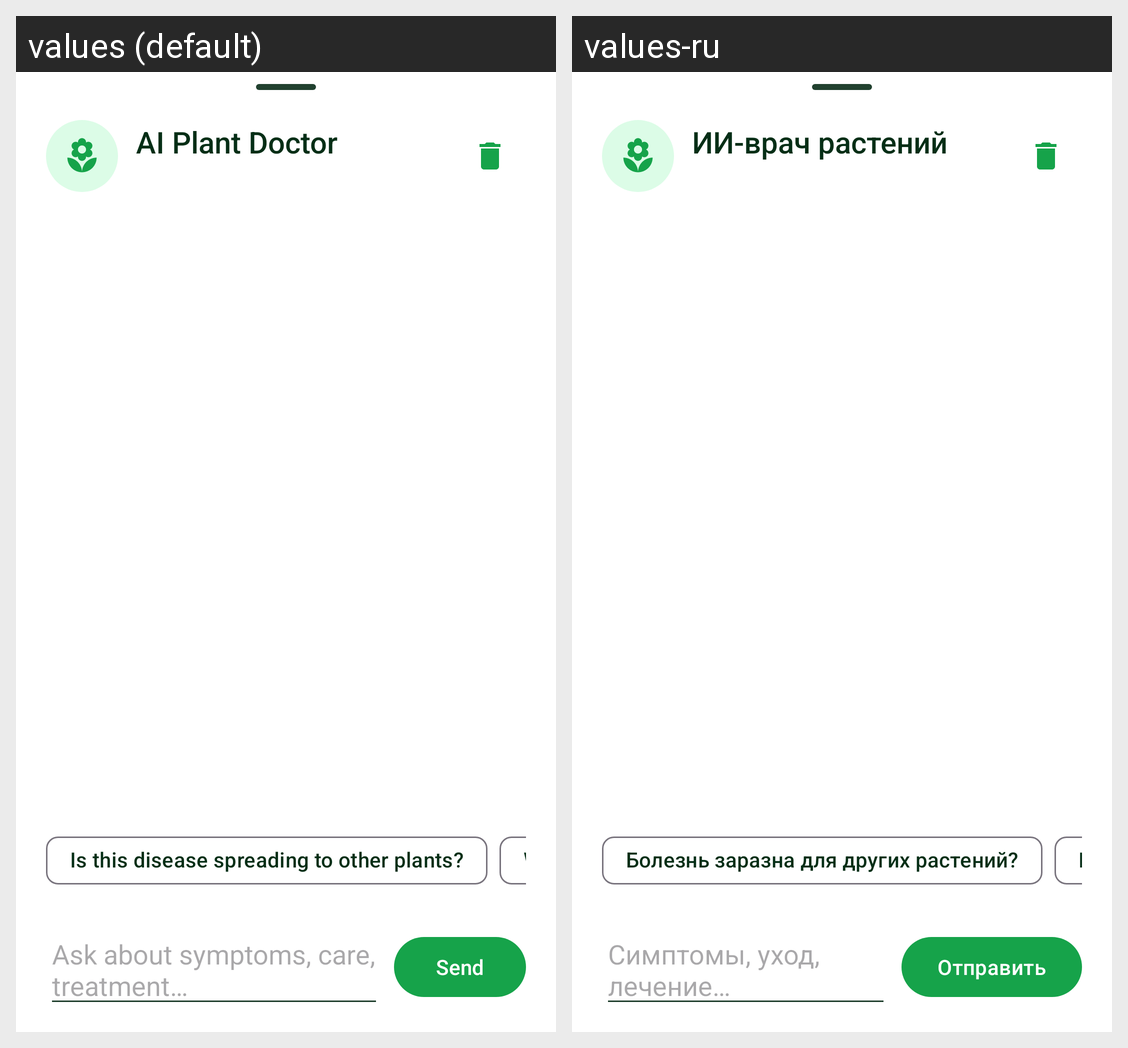

Here is an Android app screen in its default locale and in the app's own translations. Write out the translated-string differences for the strings that appear on this screen.
Android screen res/layout/sheet_doctor_chat.xml rendered under 2 locales, left to right: values (default), values-ru. Device: Nexus 5 (rendered at 1080×1920; each locale shown at half size, 540×960, under a caption strip naming it); theme Theme.PlantDiseases.
Strings drawn on this screen, with the default value and each locale's value (text and hints the layout hard-codes, and strings that could not be matched under every locale, appear in the picture but are not listed):

doctor_title
  values: AI Plant Doctor
  values-ru: ИИ-врач растений

doctor_q1
  values: Is this disease spreading to other plants?
  values-ru: Болезнь заразна для других растений?

doctor_q2
  values: What caused this? How to prevent recurrence?
  values-ru: Причина и как предотвратить рецидив?

doctor_hint
  values: Ask about symptoms, care, treatment…
  values-ru: Симптомы, уход, лечение…

doctor_send
  values: Send
  values-ru: Отправить
